Image classification data set "DATASETS_ORGANIZED" (louieesss/Capstone on GitHub). Class labels (3): not pollinated, pollinated, pollinating.

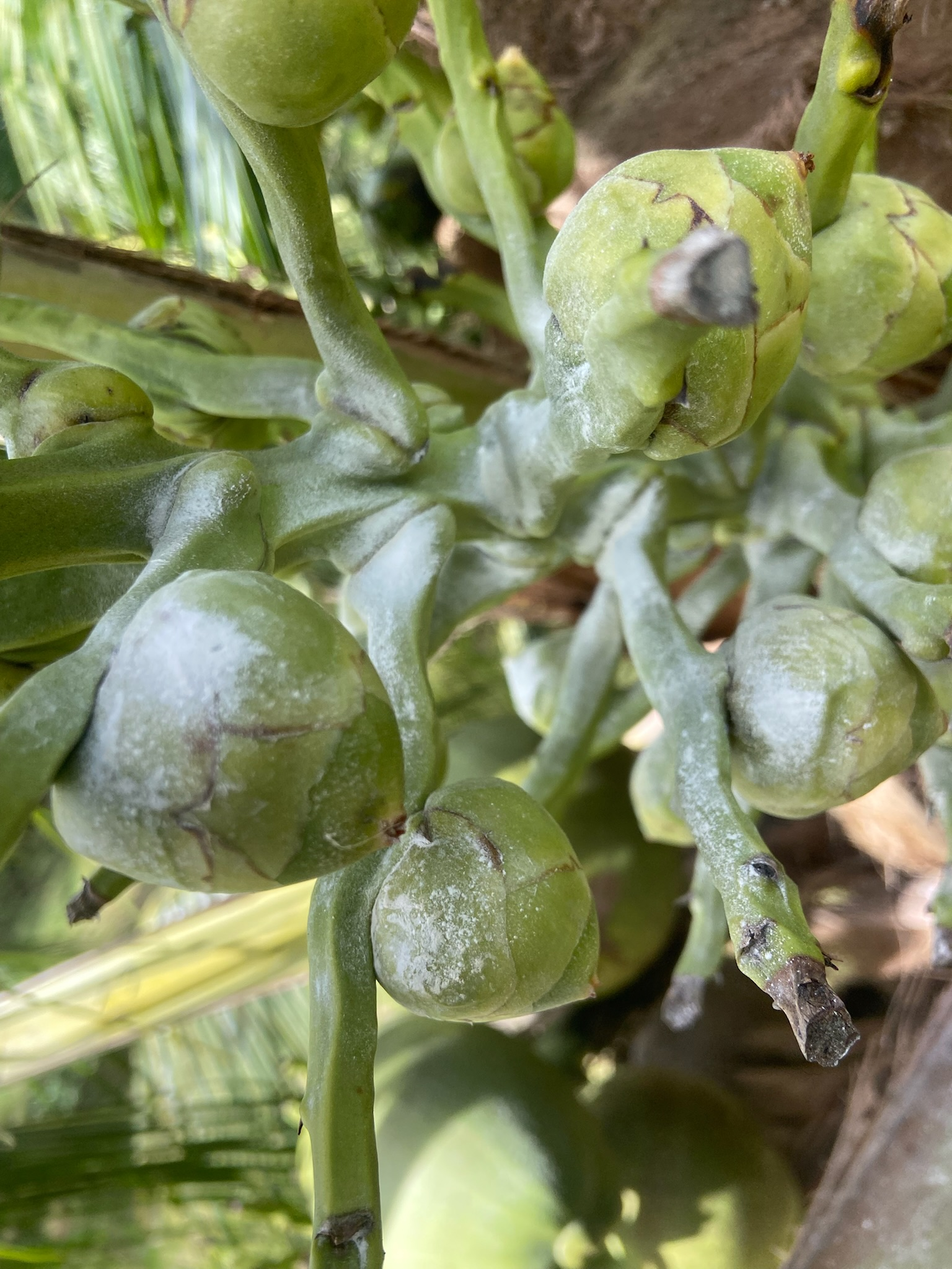
Label: pollinating

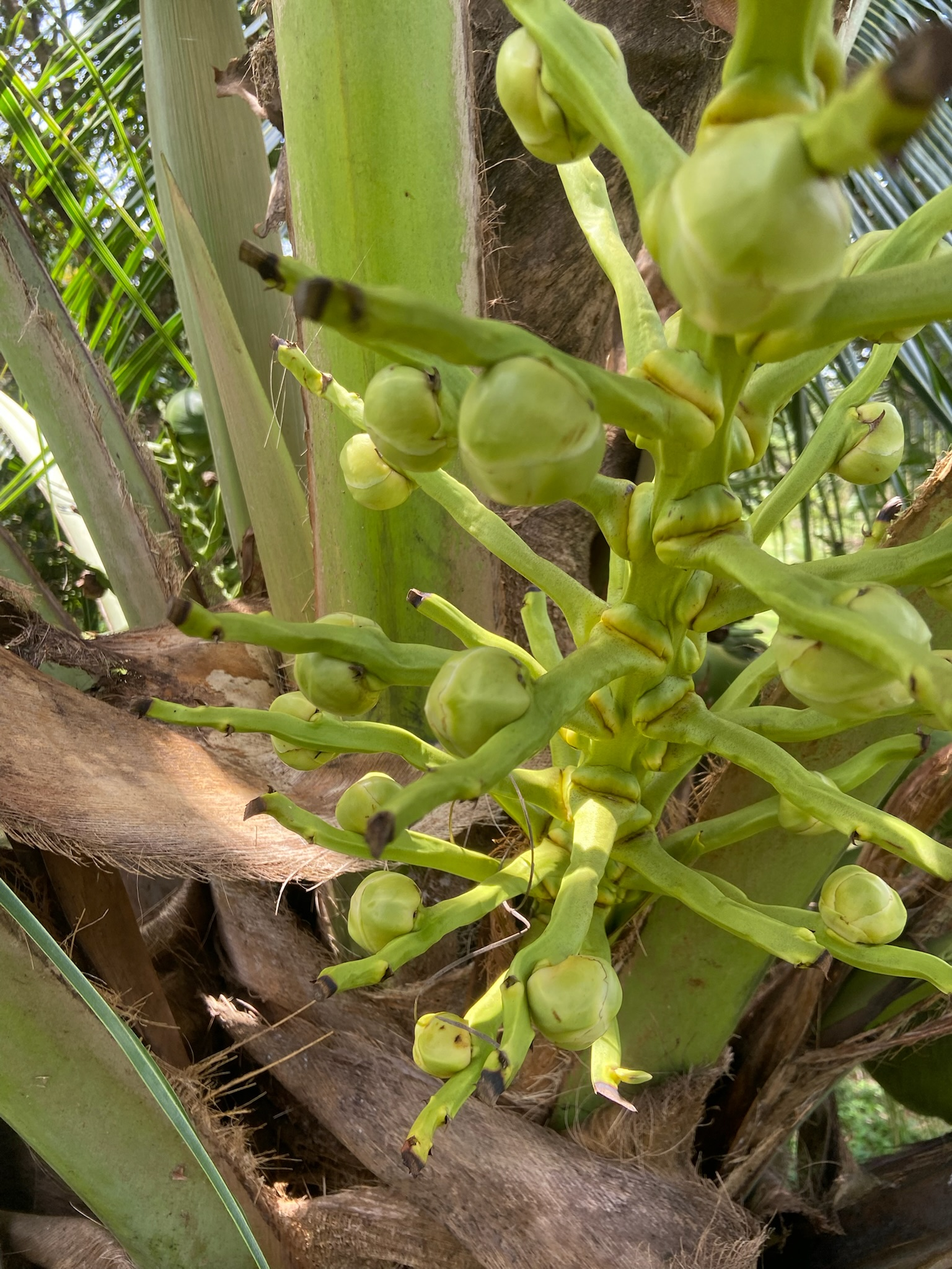
Label: not pollinated

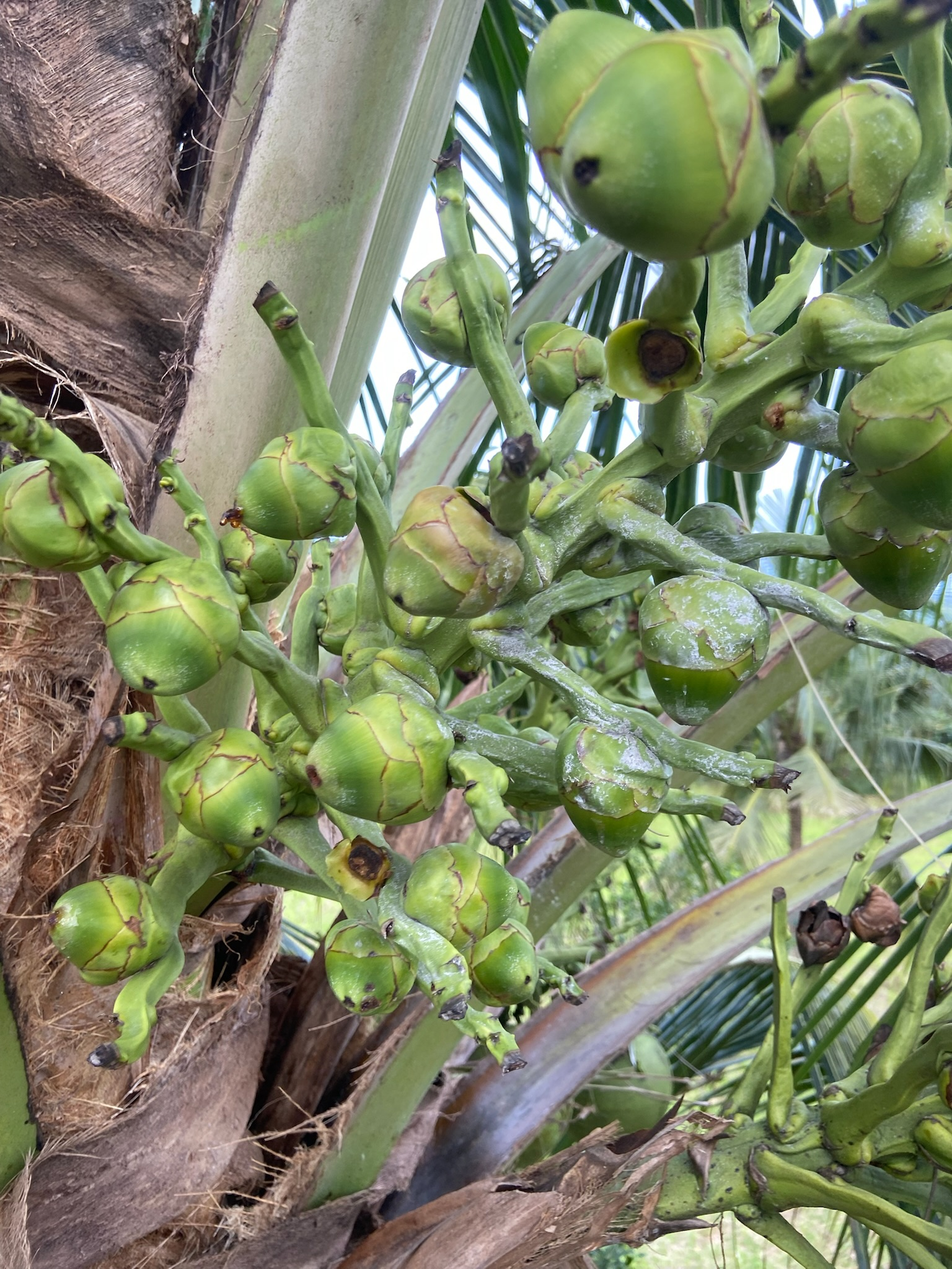
Label: pollinated

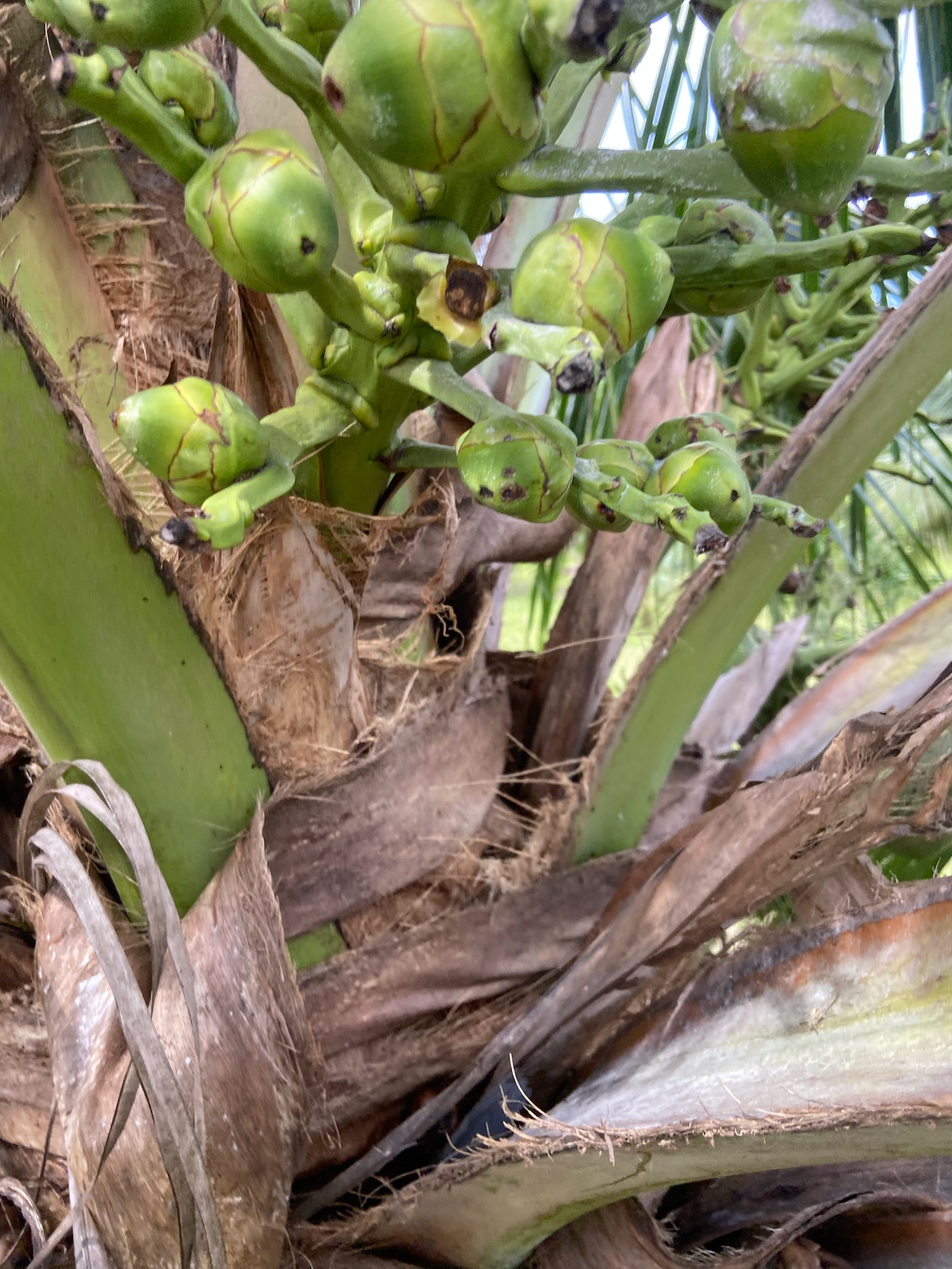
Label: pollinating

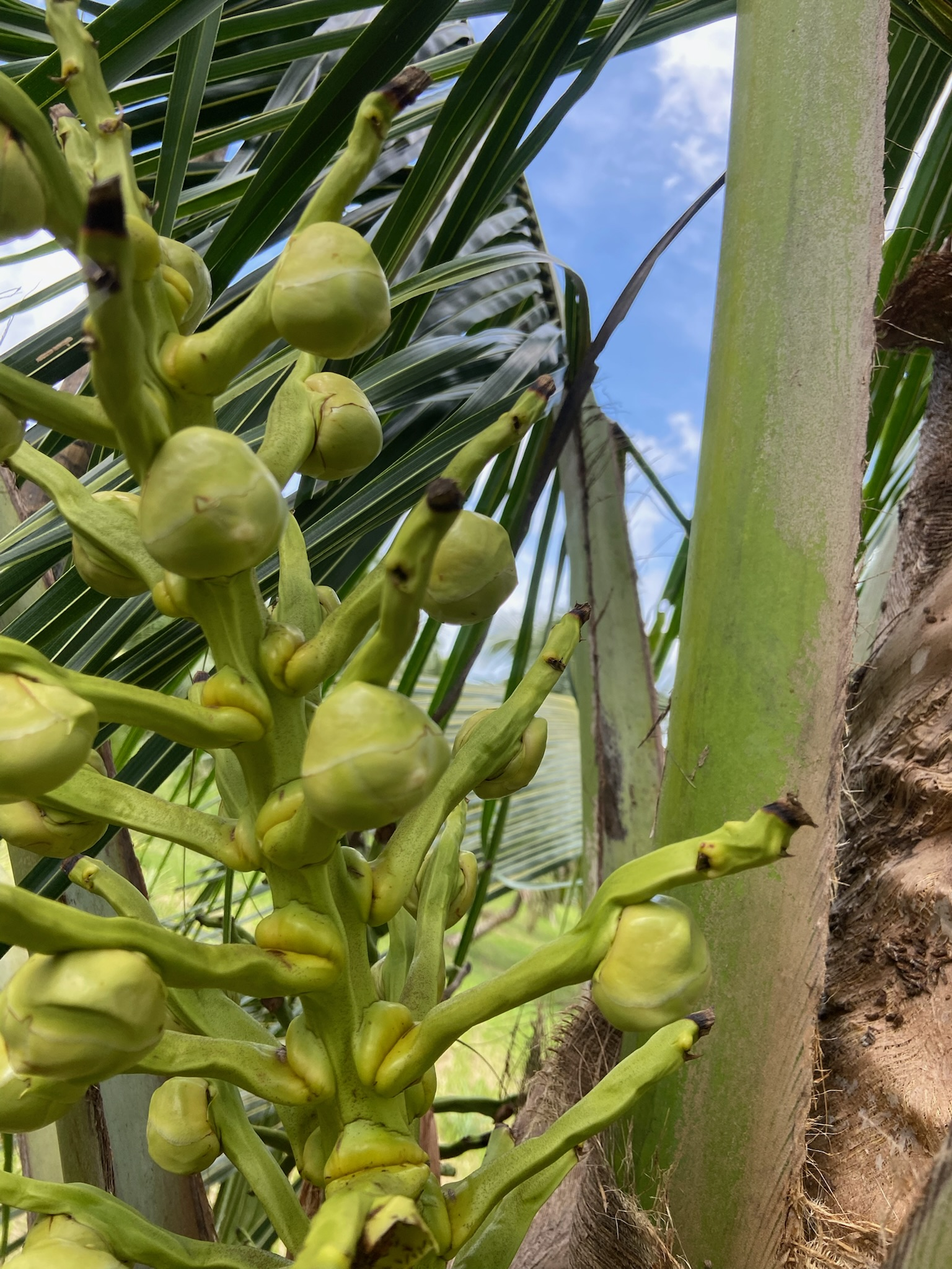
Label: not pollinated

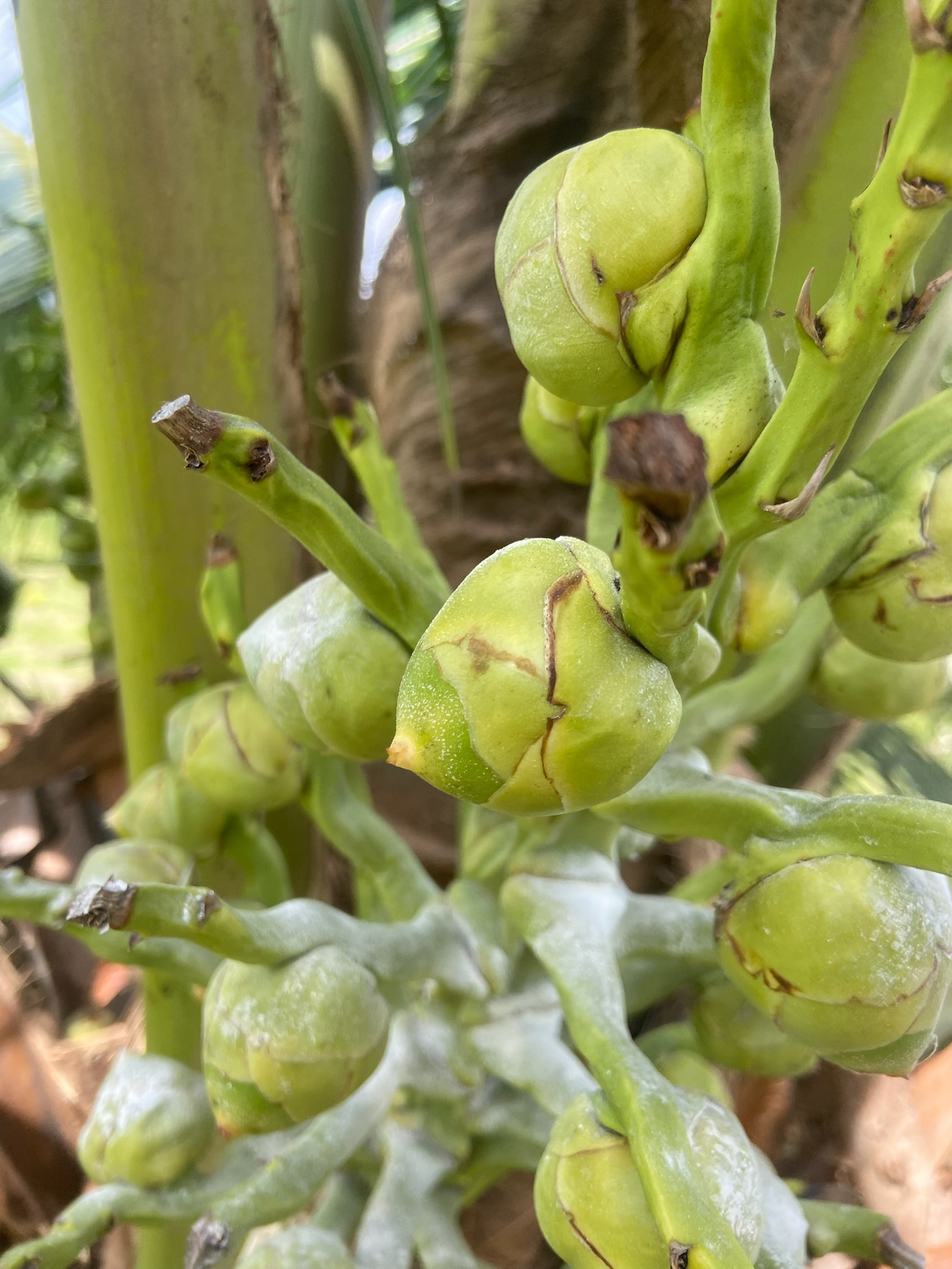
Label: pollinating
